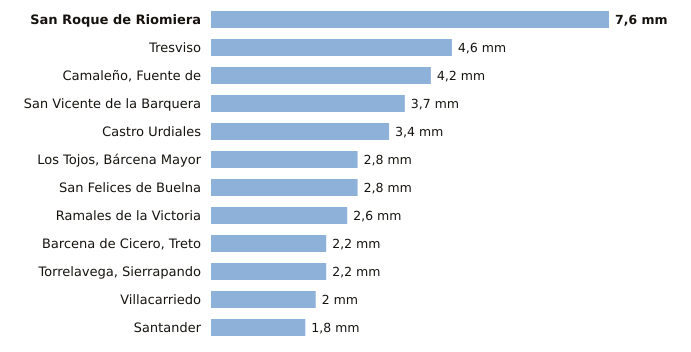

The file beside this chart, header and first rows:
estacion, provincia, indicativo, mm_6_dias_anteriores, mm_hoy, mm_7_dias, horas_de_hoy
San Roque de Riomiera, Cantabria, 1103X, 7.6, 0.0, 7.6, 1
Tresviso, Cantabria, 1176A, 4.6, 0.0, 4.6, 1
Camaleño, Fuente de, Cantabria, 1167B, 4.2, 0.0, 4.2, 2
San Vicente de la Barquera, Cantabria, 1159, 3.7, 0.0, 3.7, 2
Castro Urdiales, Cantabria, 1083L, 3.4, 0.0, 3.4, 2
Los Tojos, Bárcena Mayor, Cantabria, 1135C, 2.8, 0.0, 2.8, 2
San Felices de Buelna, Cantabria, 1152C, 2.8, 0.0, 2.8, 1
Ramales de la Victoria, Cantabria, 1089U, 2.6, 0.0, 2.6, 1
Barcena de Cicero, Treto, Cantabria, 1096X, 2.2, 0.0, 2.2, 1
Torrelavega, Sierrapando, Cantabria, 1154H, 2.2, 0.0, 2.2, 2
Villacarriedo, Cantabria, 1124E, 2.0, 0.0, 2.0, 2
Santander, Cantabria, 1111X, 1.8, 0.0, 1.8, 2
